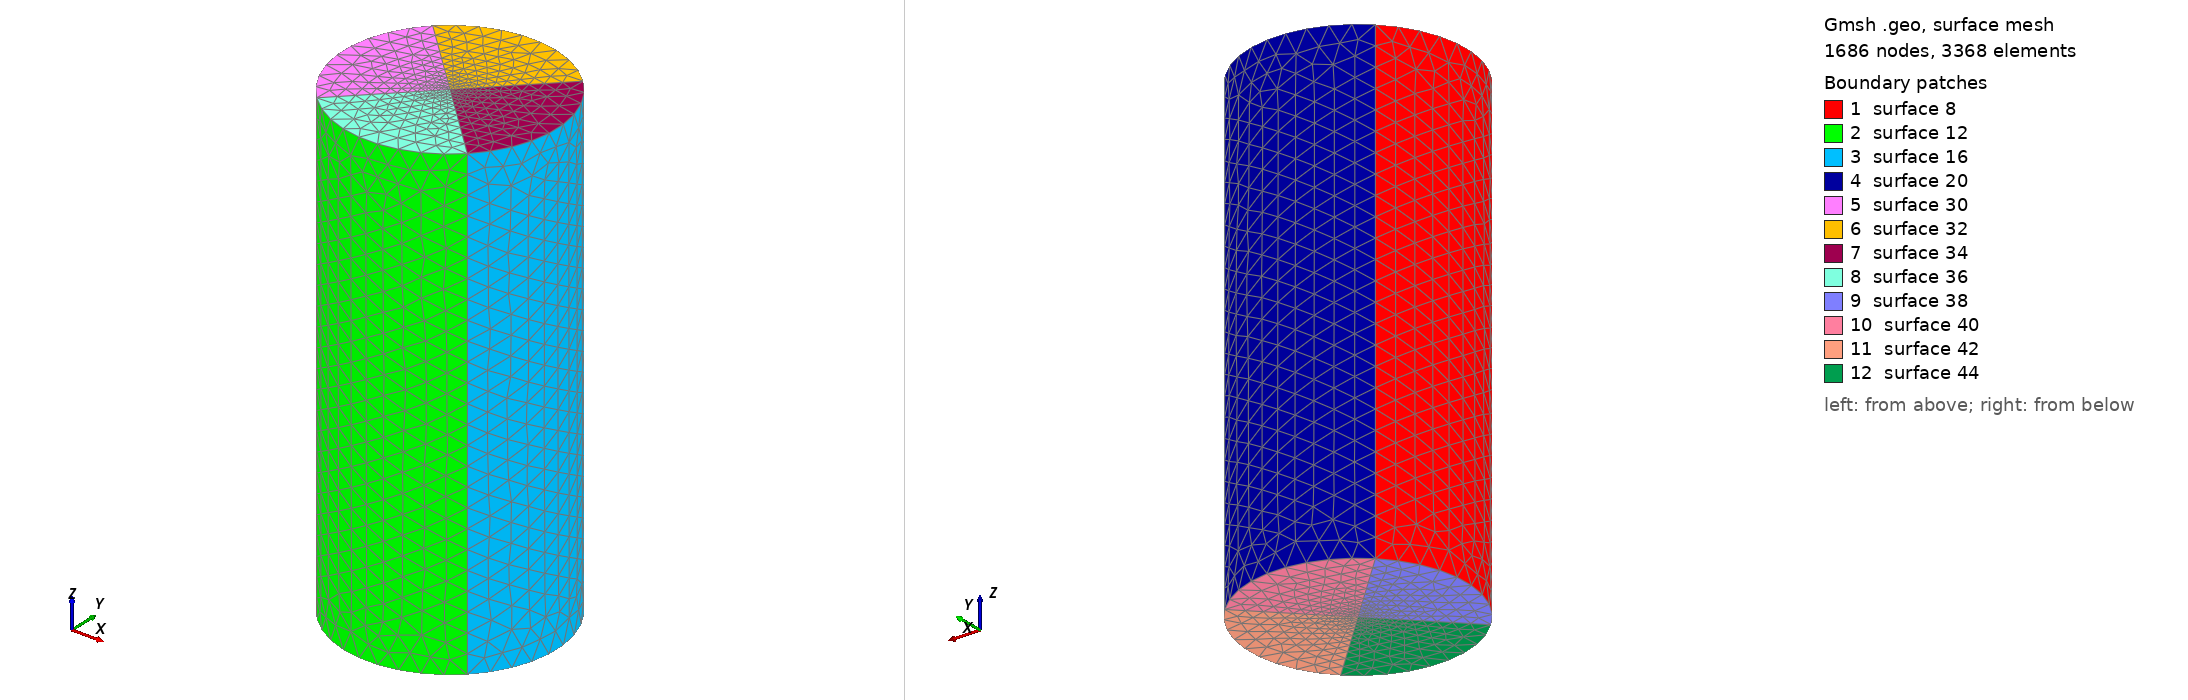

Gmsh geometry script, surface-meshed: 1686 nodes, 3368 surface elements. Boundary patches (legend numbers): 1 surface 8, 2 surface 12, 3 surface 16, 4 surface 20, 5 surface 30, 6 surface 32, 7 surface 34, 8 surface 36, 9 surface 38, 10 surface 40, 11 surface 42, 12 surface 44. Left view from above one corner, right view from below the opposite corner. The script declares no physical surfaces, so the legend lists its geometric surfaces. The drawing asked Gmsh for element sizes between 1% and 20% of the model's largest extent; the script's own settings can give other sizes.

=== test2_8.geo (drawn) ===
lc = 2;
lc_fine = 0.4;
t = 50;
R = 8;
Point(1) = {R, R, 0, lc};
Point(2) = {R, -R, 0, lc};
Point(3) = {-R, -R, 0, lc};
Point(4) = {-R, R, 0, lc};
Point(5) = {0, 0, 0, lc_fine};
Point(6) = {0, 0, t, lc_fine};
Circle(1) = {4, 5, 1};
Circle(2) = {1, 5, 2};
Circle(3) = {2, 5, 3};
Circle(4) = {3, 5, 4};
Extrude {0, 0, t} {
  Line{4, 3, 2, 1};
}
//Line Loop(21) = {5, 17, 13, 9};
//Plane Surface(22) = {21};
//Line Loop(23) = {3, 4, 1, 2};
//Plane Surface(24) = {23};
//Point{5} In Surface{22};
//Point{6} In Surface{24};

Line(21) = {7, 6};
Line(22) = {9, 6};
Line(23) = {11, 6};
Line(24) = {10, 6};
Line(25) = {4, 5};
Line(26) = {3, 5};
Line(27) = {2, 5};
Line(28) = {1, 5};
Line Loop(29) = {5, 22, -21};
Plane Surface(30) = {29};
Line Loop(31) = {22, -23, -17};
Plane Surface(32) = {31};
Line Loop(33) = {23, -24, -13};
Plane Surface(34) = {33};
Line Loop(35) = {24, -21, -9};
Plane Surface(36) = {35};
Line Loop(37) = {26, -25, -4};
Plane Surface(38) = {37};
Line Loop(39) = {25, -28, -1};
Plane Surface(40) = {39};
Line Loop(41) = {28, -27, -2};
Plane Surface(42) = {41};
Line Loop(43) = {27, -26, -3};
Plane Surface(44) = {43};
